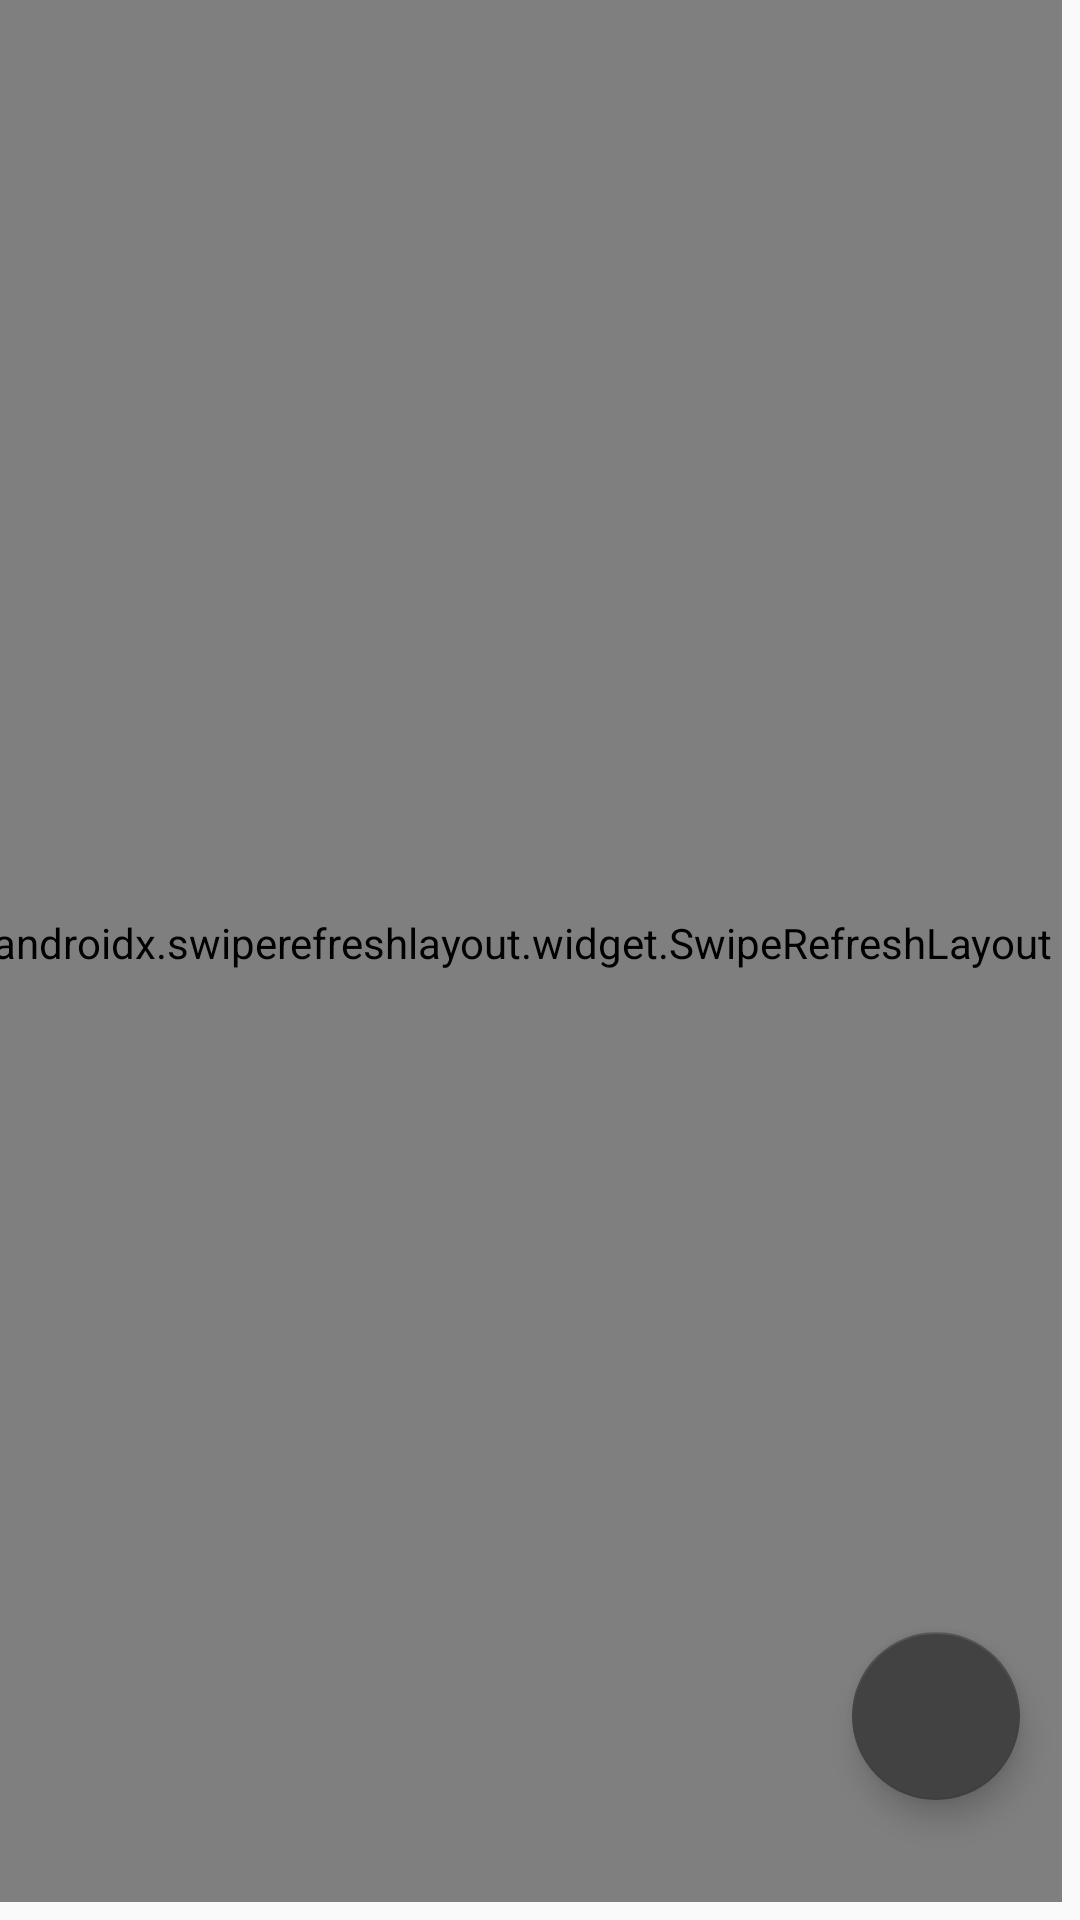

The Android layout XML behind this screen, and the referenced resources:
<!-- AndroidManifest.xml: application theme AppTheme -->
<!-- res/layout/fragment_feed_section.xml -->
<?xml version="1.0" encoding="utf-8"?>
<FrameLayout xmlns:android="http://schemas.android.com/apk/res/android"

    xmlns:app="http://schemas.android.com/apk/res-auto"
    xmlns:tools="http://schemas.android.com/tools"
    android:layout_width="match_parent"
    android:layout_height="match_parent"
    tools:context=".FeedSectionFragment">

        <RelativeLayout
        android:layout_width="match_parent"
        android:layout_height="match_parent">

            <androidx.swiperefreshlayout.widget.SwipeRefreshLayout
                android:id="@+id/refreshLayout"
                android:layout_width="match_parent"
                android:layout_height="match_parent"
                android:layout_alignParentStart="true"
                android:layout_alignParentTop="true"
                android:layout_alignParentEnd="true"
                android:layout_alignParentBottom="true"
                android:layout_marginStart="-6dp"
                android:layout_marginTop="-6dp"
                android:layout_marginEnd="6dp"
                android:layout_marginBottom="6dp">

                <ListView
                    android:id="@+id/listView"
                    android:layout_width="match_parent"
                    android:layout_height="match_parent"

                    android:paddingLeft="10dp"
                    android:divider="@android:color/transparent"
                    android:dividerHeight="10.0sp"
                    android:scrollbars="none">

                </ListView>
            </androidx.swiperefreshlayout.widget.SwipeRefreshLayout>

            <com.google.android.material.floatingactionbutton.FloatingActionButton
            android:id="@+id/floatingActionButton"
            android:layout_width="wrap_content"
            android:layout_height="wrap_content"
            android:clickable="true"
            android:src="@drawable/ic_mode_edit_black_24dp"
            app:backgroundTint="@color/cardview_dark_background"
            android:layout_alignParentEnd="true"
            android:layout_alignParentBottom="true"
            android:layout_marginBottom="40dp"
            android:layout_marginEnd="20dp"
            />


        </RelativeLayout>
    </FrameLayout>
<!-- resources referenced by this layout -->
<resources>
  <style name="AppTheme" parent="Theme.AppCompat.Light.DarkActionBar">
          
          <item name="colorPrimary">@color/colorPrimary</item>
          <item name="colorPrimaryDark">@color/colorPrimaryDark</item>
          <item name="colorAccent">#23BA28</item>
      </style>
  <color name="colorPrimary">#147F7F</color>
  <color name="colorPrimaryDark">#147F7F</color>
</resources>
